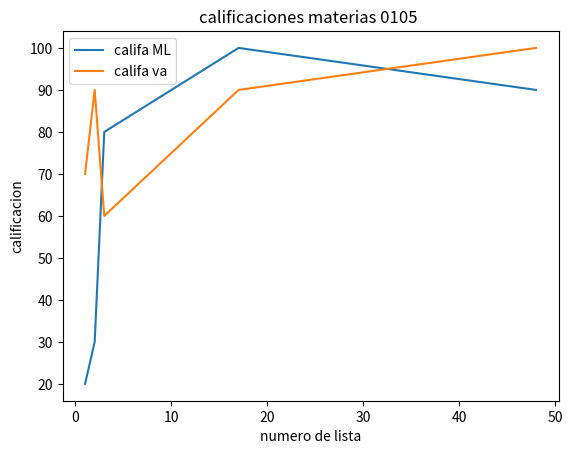

This figure's Python source:
import numpy as np
import matplotlib.pyplot  as plt
#Iker Montoya 9195
no_lista=[1,2,3,17,48]
califa_ml=[20,30,80,100,90]
califa_va=[70,90,60,90,100]
plt.plot(no_lista,califa_ml,label="califa ML")
plt.plot(no_lista,califa_va,label="califa va")
plt.title("calificaciones materias 0105 ")
plt.xlabel("numero de lista")
plt.ylabel("calificacion")
plt.legend()
plt.show()
